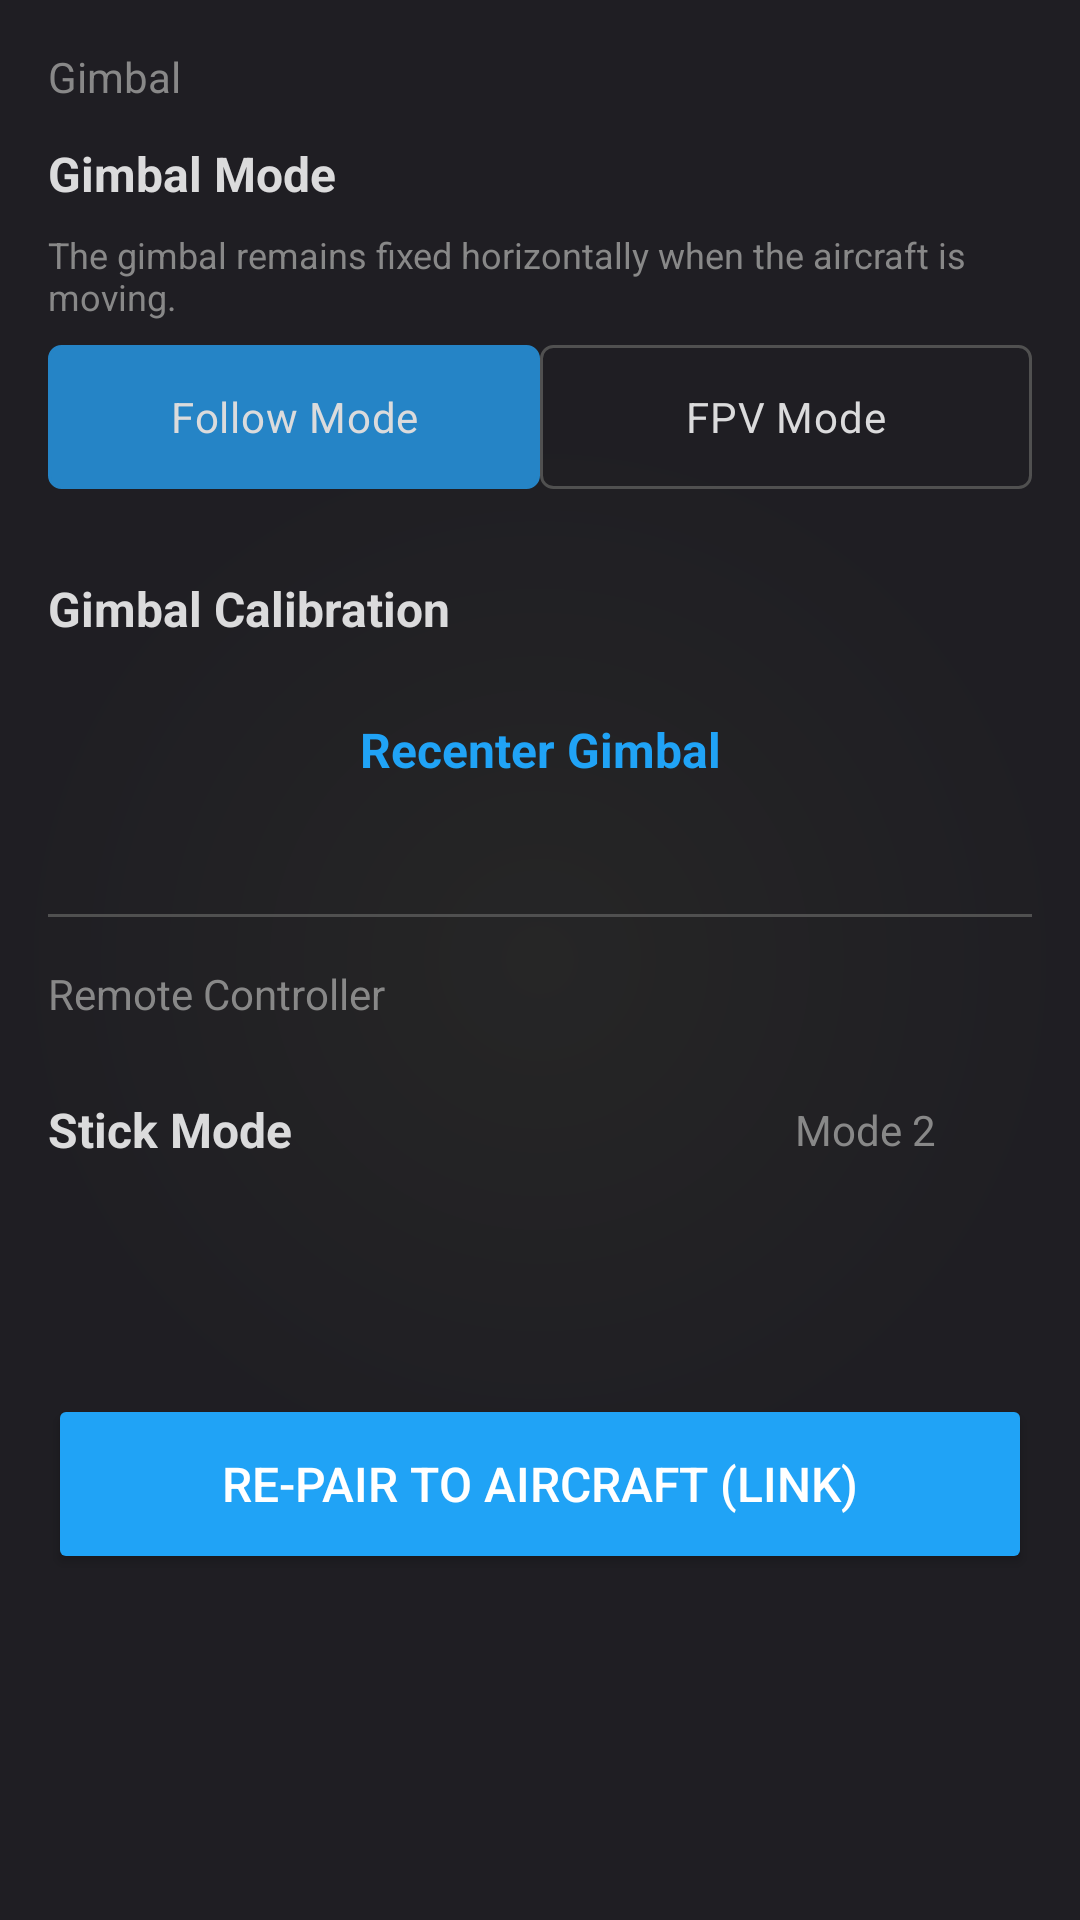

Write the Android layout XML for this screen, with the resource values it uses.
<!-- AndroidManifest.xml: application theme Theme.EagleEyeAndroid -->
<!-- res/layout/fragment_controls_tab.xml -->
<?xml version="1.0" encoding="utf-8"?>
<ScrollView xmlns:android="http://schemas.android.com/apk/res/android"
    android:layout_width="match_parent"
    android:layout_height="match_parent"
    android:fillViewport="true"
    android:background="@drawable/secondary_gradient_background">

    <LinearLayout
        android:layout_width="match_parent"
        android:layout_height="wrap_content"
        android:orientation="vertical"
        android:padding="16dp">

        
        <TextView
            android:layout_width="wrap_content"
            android:layout_height="wrap_content"
            android:text="Gimbal"
            android:textColor="@color/text_secondary"
            android:textSize="14sp"
            android:layout_marginBottom="12dp"/>

        
        <LinearLayout
            android:layout_width="match_parent"
            android:layout_height="wrap_content"
            android:orientation="vertical"
            android:layout_marginBottom="16dp">

            <TextView
                android:layout_width="wrap_content"
                android:layout_height="wrap_content"
                android:text="Gimbal Mode"
                android:textColor="@color/text_primary"
                android:textSize="16sp"
                android:textStyle="bold"
                android:layout_marginBottom="8dp"/>

            <TextView
                android:layout_width="wrap_content"
                android:layout_height="wrap_content"
                android:text="The gimbal remains fixed horizontally when the aircraft is moving."
                android:textColor="@color/text_secondary"
                android:textSize="12sp"
                android:layout_marginBottom="8dp"/>

            <RadioGroup
                android:id="@+id/gimbalModeToggle"
                android:layout_width="match_parent"
                android:layout_height="wrap_content"
                android:orientation="horizontal">

                <RadioButton
                    android:id="@+id/btnFollowMode"
                    android:layout_width="0dp"
                    android:layout_height="wrap_content"
                    android:layout_weight="1"
                    android:text="Follow Mode"
                    android:button="@null"
                    android:background="@drawable/selector_segmented_button"
                    android:gravity="center"
                    android:padding="12dp"
                    android:textColor="@color/text_primary"
                    android:checked="true"/>

                <RadioButton
                    android:id="@+id/btnFpvMode"
                    android:layout_width="0dp"
                    android:layout_height="wrap_content"
                    android:layout_weight="1"
                    android:text="FPV Mode"
                    android:button="@null"
                    android:background="@drawable/selector_segmented_button"
                    android:gravity="center"
                    android:padding="12dp"
                    android:textColor="@color/text_primary"/>

            </RadioGroup>

        </LinearLayout>

        
        <LinearLayout
            android:id="@+id/gimbalCalibrationItem"
            android:layout_width="match_parent"
            android:layout_height="wrap_content"
            android:orientation="horizontal"
            android:paddingVertical="12dp"
            android:gravity="center_vertical"
            android:clickable="true"
            android:focusable="true"
            android:background="?attr/selectableItemBackground">

            <TextView
                android:layout_width="0dp"
                android:layout_height="wrap_content"
                android:layout_weight="1"
                android:text="Gimbal Calibration"
                android:textColor="@color/text_primary"
                android:textSize="16sp"
                android:textStyle="bold"/>

            <ImageView
                android:layout_width="24dp"
                android:layout_height="24dp"
                android:src="@drawable/ic_arrow_forward"
                android:tint="@color/text_secondary"/>

        </LinearLayout>

        
        <TextView
            android:id="@+id/recenterGimbalBtn"
            android:layout_width="match_parent"
            android:layout_height="wrap_content"
            android:text="Recenter Gimbal"
            android:textColor="@color/uxsdk_blue"
            android:textSize="16sp"
            android:textStyle="bold"
            android:paddingVertical="12dp"
            android:gravity="center"
            android:clickable="true"
            android:focusable="true"
            android:background="?attr/selectableItemBackground"
            android:layout_marginBottom="24dp"/>

        
        <View
            android:layout_width="match_parent"
            android:layout_height="1dp"
            android:background="@color/textfield_border"
            android:layout_marginVertical="8dp"/>

        
        <TextView
            android:layout_width="wrap_content"
            android:layout_height="wrap_content"
            android:text="Remote Controller"
            android:textColor="@color/text_secondary"
            android:textSize="14sp"
            android:layout_marginTop="8dp"
            android:layout_marginBottom="12dp"/>

        
        <LinearLayout
            android:id="@+id/stickModeItem"
            android:layout_width="match_parent"
            android:layout_height="wrap_content"
            android:orientation="horizontal"
            android:paddingVertical="12dp"
            android:gravity="center_vertical"
            android:clickable="true"
            android:focusable="true"
            android:background="?attr/selectableItemBackground"
            android:layout_marginBottom="24dp">

            <TextView
                android:layout_width="0dp"
                android:layout_height="wrap_content"
                android:layout_weight="1"
                android:text="Stick Mode"
                android:textColor="@color/text_primary"
                android:textSize="16sp"
                android:textStyle="bold"/>

            <TextView
                android:id="@+id/stickModeValue"
                android:layout_width="wrap_content"
                android:layout_height="wrap_content"
                android:text="Mode 2"
                android:textColor="@color/text_secondary"
                android:textSize="14sp"
                android:layout_marginEnd="8dp"/>

            <ImageView
                android:layout_width="24dp"
                android:layout_height="24dp"
                android:src="@drawable/ic_arrow_forward"
                android:tint="@color/text_secondary"/>

        </LinearLayout>

        
        <View
            android:layout_width="match_parent"
            android:layout_height="24dp"/>

        
        <Button
            android:id="@+id/repairAircraftBtn"
            android:layout_width="match_parent"
            android:layout_height="60dp"
            android:text="Re-pair to Aircraft (Link)"
            android:textSize="16sp"
            android:textColor="@color/white"
            android:backgroundTint="@color/uxsdk_blue"
            android:layout_marginTop="16dp"/>

    </LinearLayout>

</ScrollView>
<!-- resources referenced by this layout -->
<resources>
  <color name="text_primary">#DBDBDC</color>
  <color name="text_secondary">#888888</color>
  <color name="textfield_border">#505050</color>
  <color name="uxsdk_blue">#20A3F6</color>
  <color name="white">#FFFFFF</color>
  <!-- drawable secondary_gradient_background (drawable) -->
  <?xml version="1.0" encoding="utf-8"?>
  <shape xmlns:android="http://schemas.android.com/apk/res/android"
      android:shape="rectangle">
      <gradient
          android:type="radial"
          android:centerX="0.5"
          android:centerY="0.5"
          android:gradientRadius="50%"
          android:startColor="@color/secondary_background1"
          android:endColor="@color/secondary_background2" />
  </shape>
  <!-- drawable selector_segmented_button (drawable) -->
  <?xml version="1.0" encoding="utf-8"?>
  <selector xmlns:android="http://schemas.android.com/apk/res/android">
      <item android:state_checked="true">
          <shape android:shape="rectangle">
              <solid android:color="@color/primary"/>
              <stroke android:width="1dp" android:color="@color/primary"/>
              <corners android:radius="4dp"/>
          </shape>
      </item>
      <item>
          <shape android:shape="rectangle">
              <solid android:color="@android:color/transparent"/>
              <stroke android:width="1dp" android:color="@color/textfield_border"/>
              <corners android:radius="4dp"/>
          </shape>
      </item>
  </selector>
  <style name="Theme.EagleEyeAndroid" parent="Theme.Material3.Dark.NoActionBar">
          <item name="android:statusBarColor">@android:color/transparent</item>
          <item name="android:navigationBarColor">@android:color/transparent</item>
          <item name="android:windowLightStatusBar">false</item>
          <item name="android:windowLightNavigationBar">false</item>
  
          
          <item name="colorPrimary">@color/primary1</item>
          <item name="colorOnPrimary">@color/white</item>
          <item name="colorPrimaryContainer">@color/primary2</item>
          <item name="colorOnPrimaryContainer">@color/white</item>
  
          <item name="colorSecondary">@color/secondary1</item>
          <item name="colorOnSecondary">@color/white</item>
          <item name="colorSecondaryContainer">@color/secondary2</item>
          <item name="colorOnSecondaryContainer">@color/white</item>
  
          <item name="colorSurface">@color/background1</item>
          <item name="colorOnSurface">@color/text_primary</item>
          <item name="colorSurfaceVariant">@color/background2</item>
          <item name="colorOnSurfaceVariant">@color/text_primary</item>
  
          <item name="android:colorBackground">@color/background_color</item>
          <item name="colorOnBackground">@color/text_primary</item>
  
          
          <item name="materialButtonStyle">@style/Widget.App.Button</item>
      </style>
  <color name="secondary_background1">#262626</color>
  <color name="secondary_background2">#1F1E23</color>
  <color name="primary">#2584c6</color>
  <color name="primary1">#1DA0FF</color>
  <color name="primary2">#0084FF</color>
  <color name="secondary1">#454545</color>
  <color name="secondary2">#393939</color>
  <color name="background1">#262626</color>
  <color name="background2">#1F1E23</color>
  <color name="background_color">#141416</color>
  <style name="Widget.App.Button" parent="Widget.Material3.Button">
          <item name="backgroundTint">@null</item> 
          <item name="android:textColor">@color/white</item>
      </style>
</resources>
